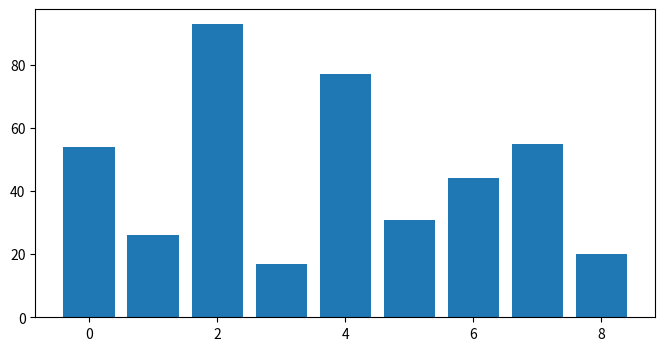
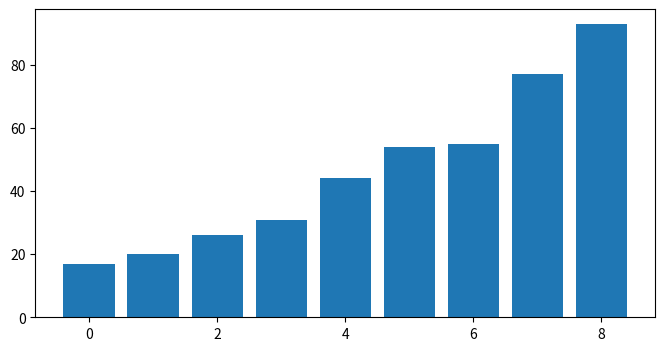

Here is the Python script that generated these plots, in order:
import matplotlib.pyplot as plt

def merge_sort(values: list[int]) -> None:
    """
    values: The list of integers to sort.
    """
    if len(values) <= 1:
        return

    midpoint = len(values) // 2
    left_half = values[:midpoint]
    right_half = values[midpoint:]

    merge_sort(left_half)
    merge_sort(right_half)

    left_index = 0
    right_index = 0
    merged_index = 0

    while left_index < len(left_half) and right_index < len(right_half):
        if left_half[left_index] <= right_half[right_index]:
            values[merged_index] = left_half[left_index]
            left_index += 1
        else:
            values[merged_index] = right_half[right_index]
            right_index += 1

        merged_index += 1

    while left_index < len(left_half):
        values[merged_index] = left_half[left_index]
        left_index += 1
        merged_index += 1

    while right_index < len(right_half):
        values[merged_index] = right_half[right_index]
        right_index += 1
        merged_index += 1


def plot_values(values: list[int]) -> None:
    """Display the values as a line plot."""
    positions = range(len(values))
    fig, ax = plt.subplots(figsize=(8, 4))
    ax.bar(positions, values)
    plt.show()


def main() -> None:
    """Plot a list before and after sorting it."""
    values = [54, 26, 93, 17, 77, 31, 44, 55, 20]

    plot_values(values)
    merge_sort(values)
    plot_values(values)


if __name__ == "__main__":
    main()
